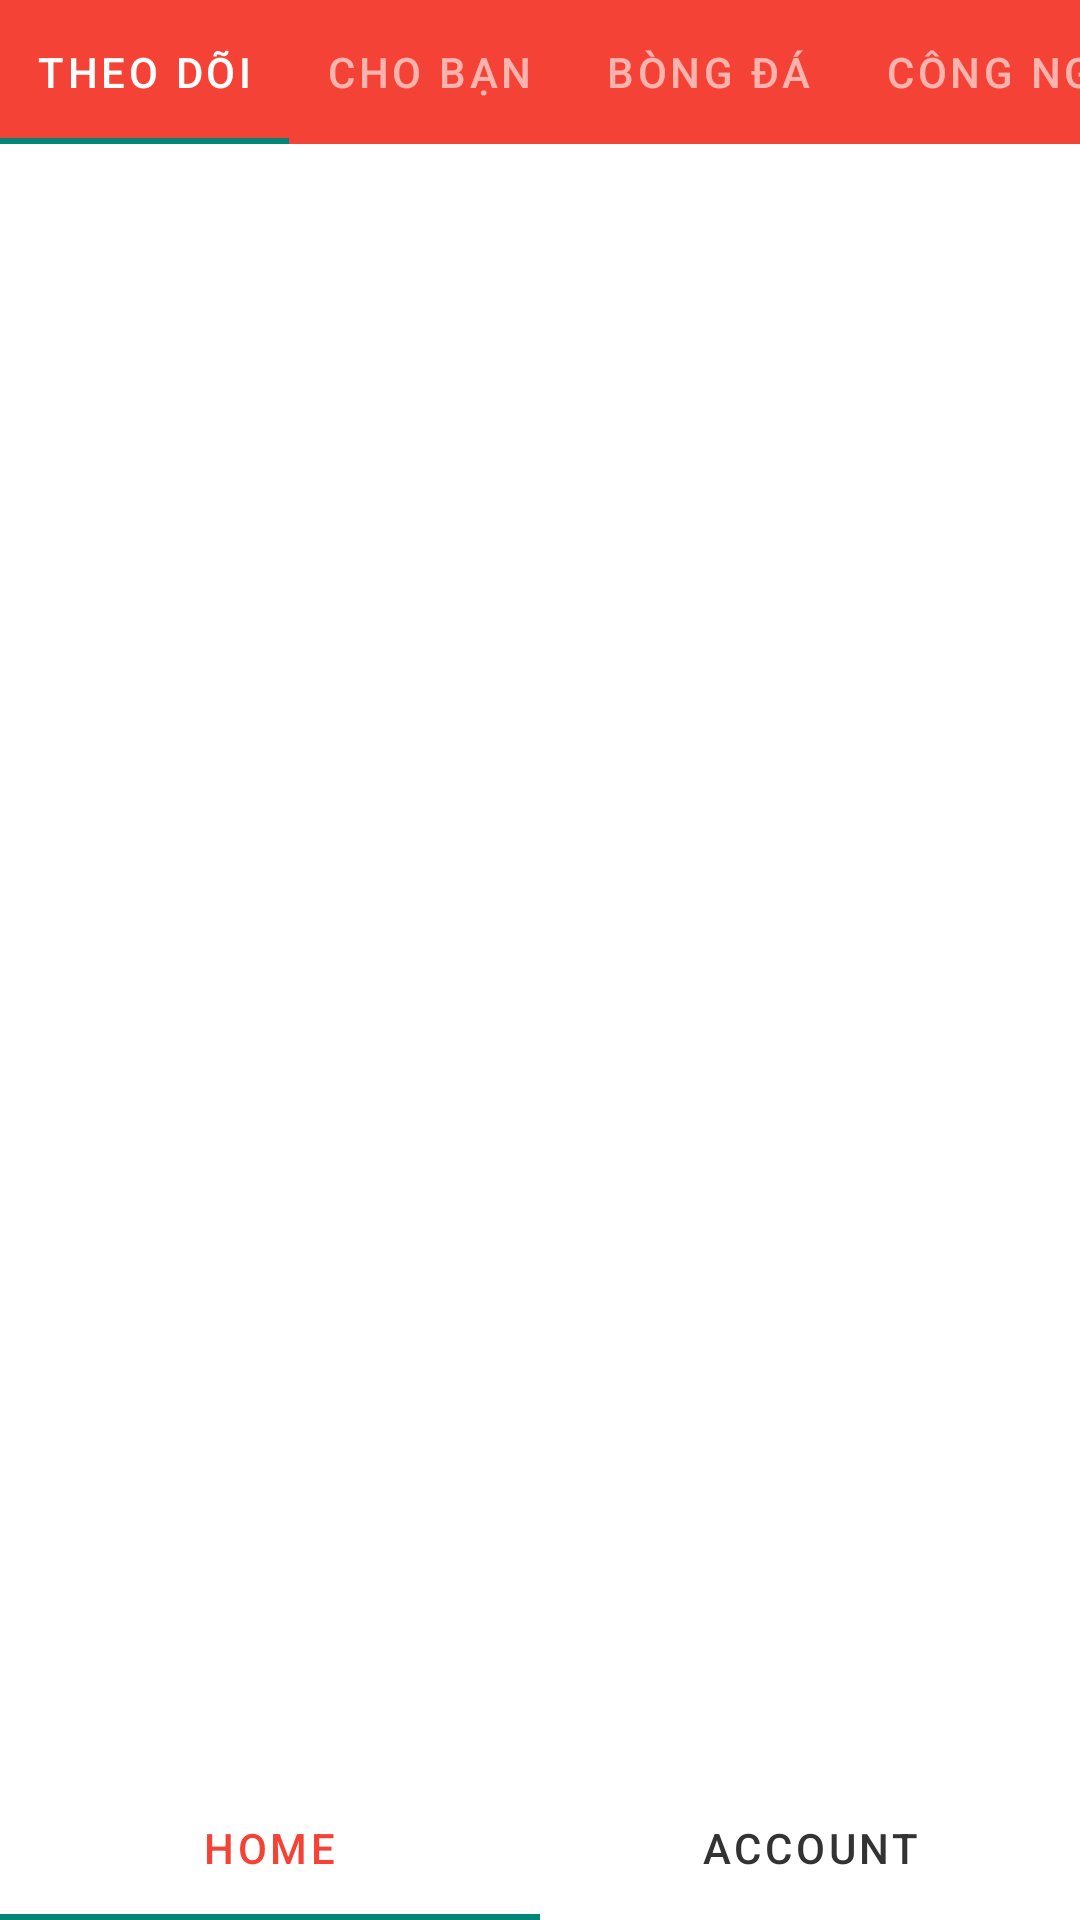

Produce the Android XML layout that renders to this screen, including the resource entries it uses.
<!-- AndroidManifest.xml: activity theme AppTheme.NoActionBar -->
<!-- res/layout/activity_main.xml -->
<?xml version="1.0" encoding="utf-8"?>
<androidx.constraintlayout.widget.ConstraintLayout
        xmlns:android="http://schemas.android.com/apk/res/android"
        xmlns:app="http://schemas.android.com/apk/res-auto"
        xmlns:tools="http://schemas.android.com/tools"
        android:background="#ffffff"
        android:layout_width="match_parent"
        android:layout_height="match_parent"
        tools:context=".uis.MainActivity">

    <com.google.android.material.tabs.TabLayout
            android:background="@color/colorPrimaryDark"
            app:tabSelectedTextColor="#fff"
            app:tabTextColor="#99ffffff"
            android:layout_width="0dp"
            app:tabMode="scrollable"
            app:tabTextAppearance="@android:style/TextAppearance.Widget.TabWidget"
            app:tabGravity="fill"
            app:tabMaxWidth="0dp"
            android:layout_height="wrap_content"
            app:layout_constraintStart_toStartOf="parent"
            app:layout_constraintEnd_toEndOf="parent" app:layout_constraintTop_toTopOf="parent"
            android:id="@+id/tabLayout">

        <com.google.android.material.tabs.TabItem
                android:layout_width="wrap_content"
                android:layout_height="wrap_content"
                android:text="Theo dõi"/>

        <com.google.android.material.tabs.TabItem
                android:layout_width="wrap_content"
                android:layout_height="wrap_content"
                android:text="Cho bạn"/>

        <com.google.android.material.tabs.TabItem
                android:layout_width="wrap_content"
                android:layout_height="wrap_content"
                android:text="Bòng đá"/>
        <com.google.android.material.tabs.TabItem
                android:layout_width="wrap_content"
                android:layout_height="wrap_content"
                android:text="Công nghệ"/>
        <com.google.android.material.tabs.TabItem
                android:layout_width="wrap_content"
                android:layout_height="wrap_content"
                android:text="Đời sống"/>
        <com.google.android.material.tabs.TabItem
                android:layout_width="wrap_content"
                android:layout_height="wrap_content"
                android:text="Xã hội"/>
    </com.google.android.material.tabs.TabLayout>
    <com.google.android.material.tabs.TabLayout
            android:layout_width="0dp"
            app:tabTextAppearance="@android:style/TextAppearance.Widget.TabWidget"
            app:tabTextColor="#333"
            android:layout_height="wrap_content"
            app:tabMaxWidth="0dp"
            app:tabSelectedTextColor="@color/colorPrimaryDark"
            app:tabGravity="fill"
            android:fillViewport="true"
            app:layout_constraintBottom_toBottomOf="parent"
            app:layout_constraintEnd_toEndOf="parent"
            app:layout_constraintStart_toStartOf="parent"
            android:id="@+id/home_tab">

        <com.google.android.material.tabs.TabItem
                android:icon="@drawable/ic_home_black_24dp"
                android:layout_width="wrap_content"
                android:layout_height="wrap_content"
                android:text="Home"/>

        <com.google.android.material.tabs.TabItem
                android:layout_width="wrap_content"
                android:icon="@drawable/ic_account_circle_black_24dp"
                android:layout_height="wrap_content"
                android:text="Account"/>
    </com.google.android.material.tabs.TabLayout>
    <androidx.viewpager.widget.ViewPager
            android:id="@+id/view_pager"
            android:layout_width="0dp"
            app:layout_constraintEnd_toEndOf="parent"
            app:layout_constraintStart_toStartOf="parent"
            app:layout_constraintTop_toBottomOf="@+id/tabLayout" android:layout_height="0dp"
            app:layout_constraintBottom_toTopOf="@+id/home_tab"/>
</androidx.constraintlayout.widget.ConstraintLayout>
<!-- resources referenced by this layout -->
<resources>
  <color name="colorPrimaryDark">#f44336</color>
  <style name="AppTheme.NoActionBar">
          <item name="windowActionBar">false</item>
          <item name="windowNoTitle">true</item>
      </style>
</resources>
